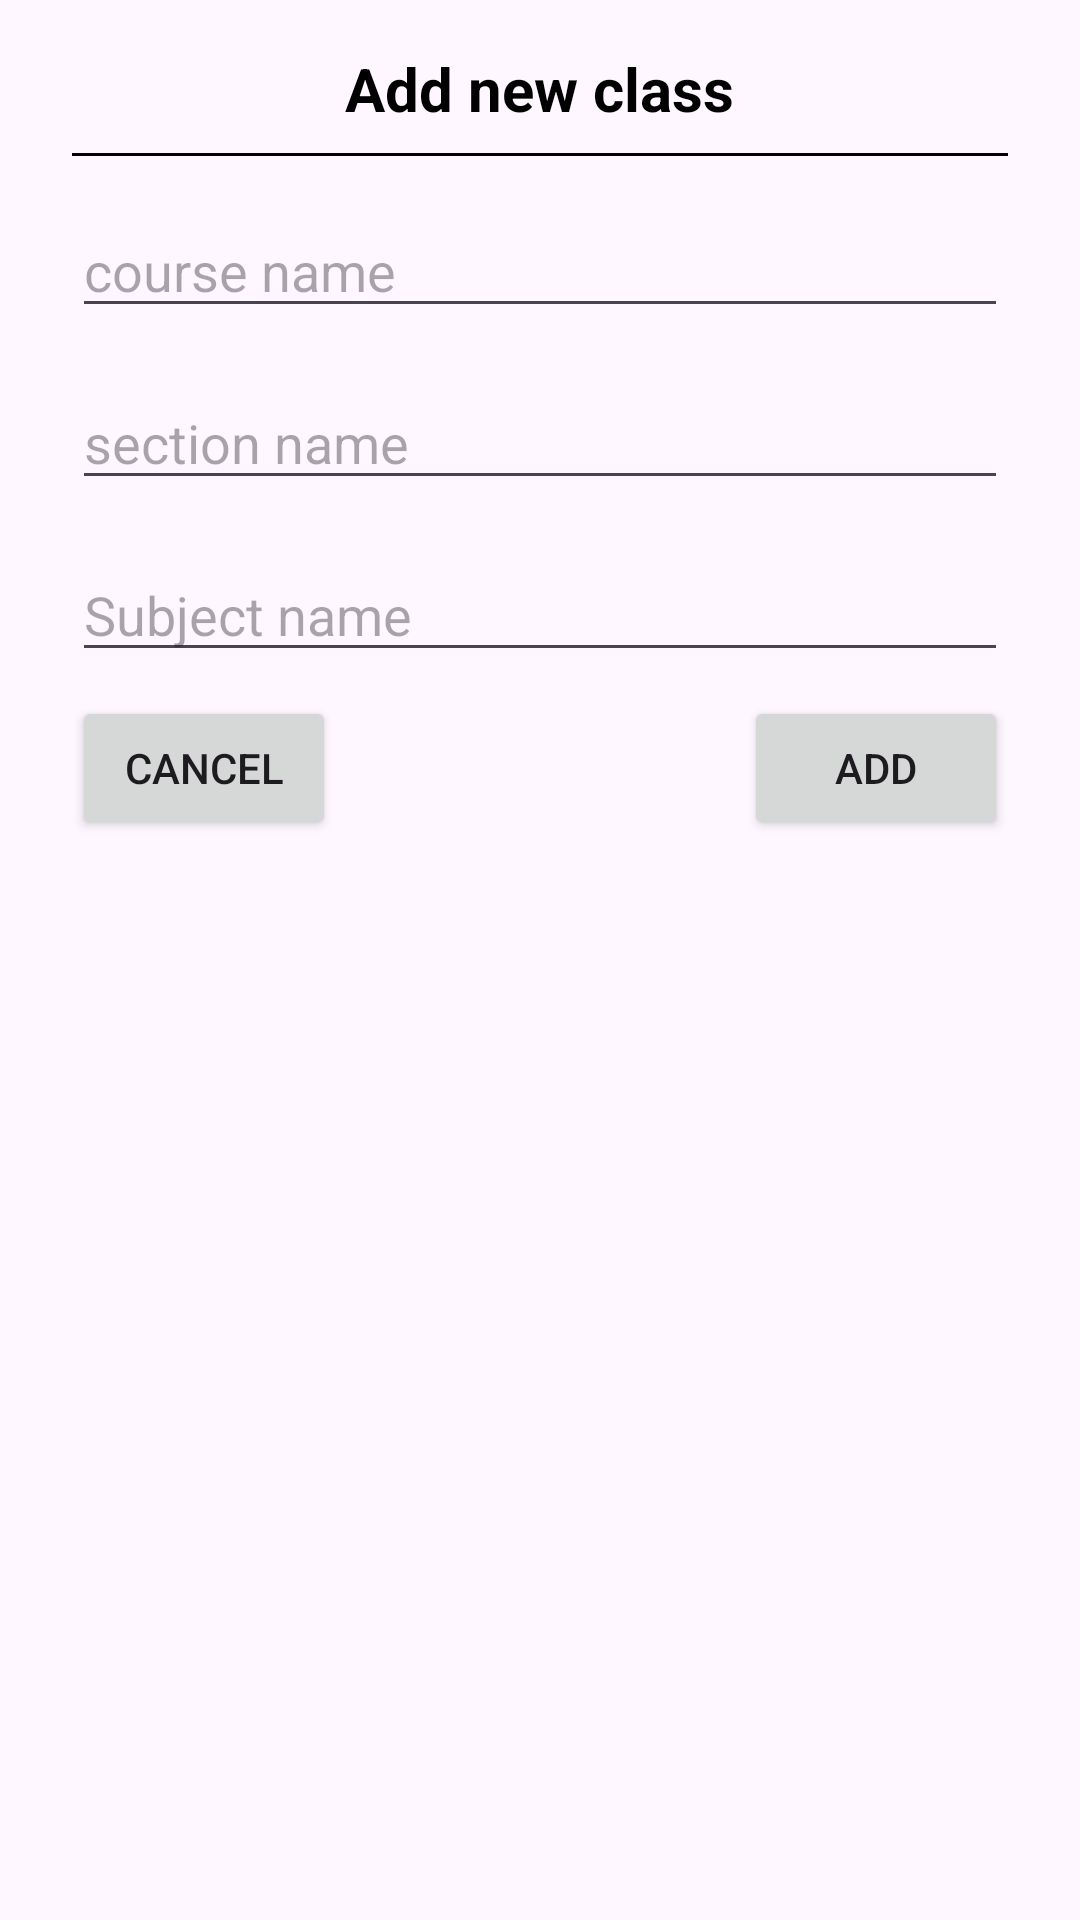

Layout XML and referenced resources for this Android screen:
<!-- AndroidManifest.xml: application theme Theme.AttandanceApp -->
<!-- res/layout/class_dialog.xml -->
<?xml version="1.0" encoding="utf-8"?>
<LinearLayout xmlns:android="http://schemas.android.com/apk/res/android"
    android:orientation="vertical"
    android:layout_width="match_parent"
    android:layout_height="match_parent">
    
    <LinearLayout
        android:layout_width="match_parent"
        android:padding="16dp"
        android:layout_height="wrap_content"
        android:orientation="vertical"
        >
        <TextView
            android:layout_width="wrap_content"
            android:layout_height="wrap_content"
            android:text="Add new class"
            android:textColor="@color/black"
            android:textStyle="bold"
            android:layout_gravity="center_horizontal"
            android:textSize="20sp"
            />

        <TextView
            android:layout_margin="8dp"
            android:layout_width="match_parent"
            android:layout_height="1dp"
            android:background="@color/black"
            />
        <EditText
            android:id="@+id/etClass"
            android:layout_width="match_parent"
            android:layout_height="wrap_content"
            android:hint="course name"
            android:layout_margin="8dp"
            />
        <EditText
            android:id="@+id/etSec"
            android:layout_width="match_parent"
            android:layout_height="wrap_content"
            android:hint="section name"
            android:layout_margin="8dp"
            />

        <EditText
            android:id="@+id/etSub"
            android:layout_width="match_parent"
            android:layout_height="wrap_content"
            android:hint="Subject name"
            android:layout_margin="8dp"
            />

        <RelativeLayout
            android:layout_width="match_parent"
            android:layout_height="wrap_content">

            <Button
                android:layout_width="wrap_content"
                android:layout_height="wrap_content"
                android:text="cancel"
                android:id="@+id/btnCancel"
                android:layout_marginLeft="8dp"
                />
            <Button
                android:layout_alignParentRight="true"
                android:layout_width="wrap_content"
                android:layout_height="wrap_content"
                android:text="add"
                android:id="@+id/diBtnAdd"
                android:layout_marginRight="8dp"
                />


        </RelativeLayout>

    </LinearLayout>


        

</LinearLayout>
<!-- resources referenced by this layout -->
<resources>
  <style name="Theme.AttandanceApp" parent="Base.Theme.AttandanceApp" />
  <style name="Base.Theme.AttandanceApp" parent="Theme.Material3.DayNight.NoActionBar">
          
          
      </style>
  <!-- not gathered from this repository: default colours our renderer supplied (Android Studio template values) -->
  <color name="black">#FF000000</color>
</resources>
